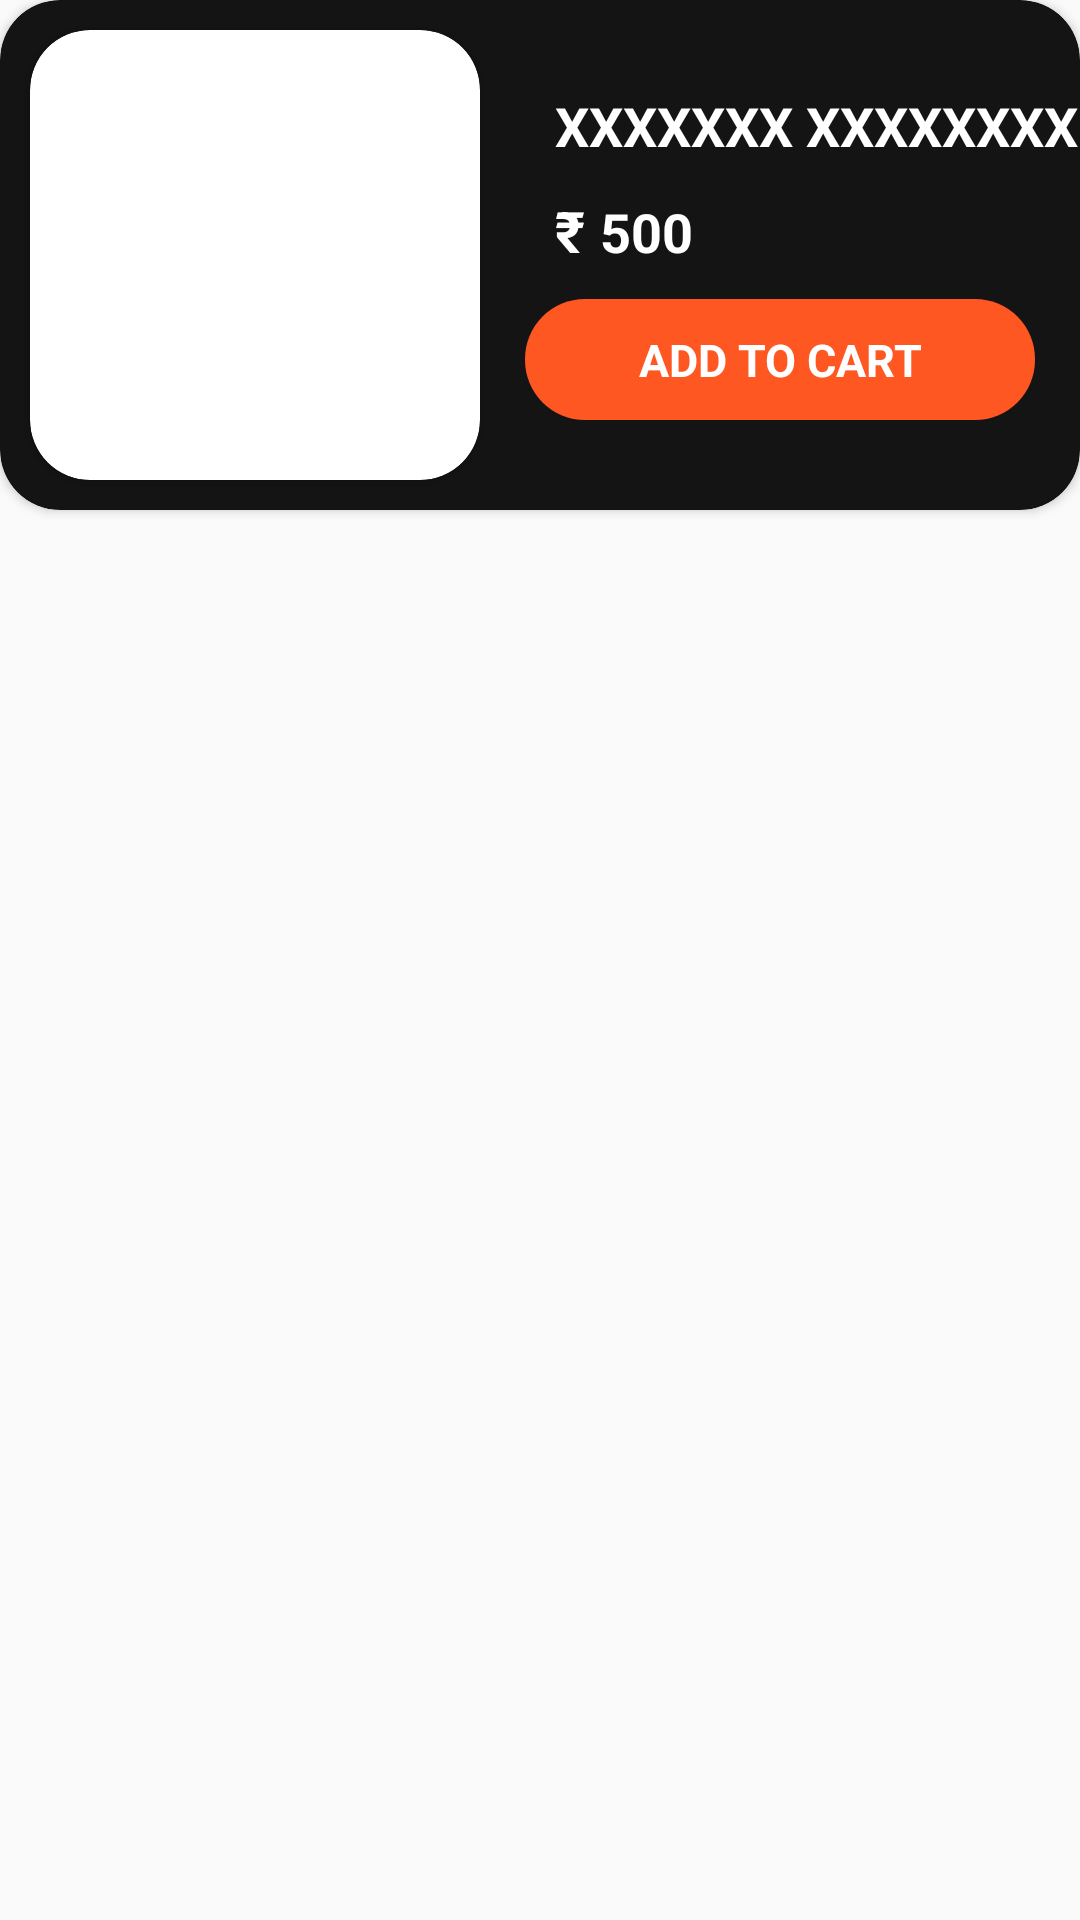

This screen was rendered from an Android layout file. Write that file and the resources it references.
<!-- AndroidManifest.xml: application theme Theme.FoodOrder -->
<!-- res/layout/itemfood.xml -->
<?xml version="1.0" encoding="utf-8"?>
<LinearLayout xmlns:android="http://schemas.android.com/apk/res/android"
    xmlns:app="http://schemas.android.com/apk/res-auto"
    android:layout_width="match_parent"
    android:layout_height="wrap_content">

    <androidx.cardview.widget.CardView
        android:layout_width="match_parent"
        android:layout_height="wrap_content"
        android:layout_marginBottom="10dp"
        android:elevation="20dp"
        app:cardBackgroundColor="#151415"
        app:cardCornerRadius="20dp">

        <LinearLayout
            android:layout_width="match_parent"
            android:layout_height="wrap_content"
            android:orientation="horizontal">

            <androidx.cardview.widget.CardView
                android:layout_width="wrap_content"
                android:layout_height="wrap_content"
                android:layout_margin="10dp"
                app:cardCornerRadius="20dp">

                <ImageView
                    android:id="@+id/foodImage"
                    android:layout_width="150dp"
                    android:layout_height="150dp"
                    android:scaleType="fitXY"
                    android:src="@drawable/defaultimg" />
            </androidx.cardview.widget.CardView>

            <LinearLayout
                android:layout_width="match_parent"
                android:layout_height="wrap_content"
                android:layout_gravity="center"
                android:orientation="vertical"
                android:paddingLeft="5dp">

                <TextView
                    android:id="@+id/nameFood"
                    android:layout_width="match_parent"
                    android:layout_height="wrap_content"
                    android:layout_marginLeft="10dp"
                    android:text="XXXXXXX XXXXXXXX"

                    android:textColor="@color/white"
                    android:textSize="18sp"
                    android:textStyle="bold" />

                <LinearLayout
                    android:layout_width="match_parent"
                    android:layout_height="wrap_content"
                    android:orientation="horizontal">
                    <TextView
                        android:layout_width="wrap_content"
                        android:layout_height="wrap_content"
                        android:layout_marginLeft="10dp"
                        android:layout_marginTop="10dp"
                        android:text="@string/Rs"
                        android:textColor="@color/white"
                        android:textSize="19sp"
                        android:textStyle="bold" />
                    <TextView
                        android:id="@+id/priceFood"
                        android:layout_width="match_parent"
                        android:layout_height="wrap_content"
                        android:layout_marginLeft="5dp"
                        android:layout_marginTop="10dp"
                        android:text="500"
                        android:textColor="@color/white"
                        android:textSize="18sp"
                        android:textStyle="bold" />
                </LinearLayout>


                <TextView
                    android:id="@+id/addCartBtn"
                    android:layout_width="match_parent"
                    android:layout_height="wrap_content"
                    android:layout_marginTop="10dp"
                    android:background="@drawable/loginbtn"
                    android:paddingTop="10dp"
                    android:paddingBottom="10dp"
                   android:layout_marginLeft="0dp"
                    android:layout_marginRight="15dp"
                    android:text="ADD TO CART"
                    android:gravity="center"
                    android:textColor="@color/white"
                    android:textSize="15sp"
                    android:layout_gravity="left"
                    android:textStyle="bold" />
            </LinearLayout>
        </LinearLayout>
    </androidx.cardview.widget.CardView>


</LinearLayout>
<!-- resources referenced by this layout -->
<resources>
  <!-- drawable loginbtn (drawable) -->
  <?xml version="1.0" encoding="utf-8"?>
  <shape xmlns:android="http://schemas.android.com/apk/res/android" android:shape="rectangle">
      <solid android:color="#FF5722" />
      <corners android:radius="20dp" />
  </shape>
  <string name="Rs">\u20B9</string>
  <style name="Theme.FoodOrder" parent="Theme.AppCompat.Light.NoActionBar">
          
          <item name="colorPrimary">@color/purple_500</item>
          <item name="colorPrimaryVariant">@color/purple_700</item>
          <item name="colorOnPrimary">@color/white</item>
          
          <item name="colorSecondary">@color/teal_200</item>
          <item name="colorSecondaryVariant">@color/teal_700</item>
          <item name="colorOnSecondary">@color/black</item>
          
          <item name="android:statusBarColor" tools:targetApi="l">?attr/colorPrimaryVariant</item>
          
      </style>
  <!-- not gathered from this repository: default colours our renderer supplied (Android Studio template values) -->
  <color name="purple_500">#FF6200EE</color>
  <color name="purple_700">#FF3700B3</color>
  <color name="teal_200">#FF03DAC5</color>
  <color name="teal_700">#FF018786</color>
  <color name="black">#FF000000</color>
  <color name="white">#FFFFFFFF</color>
</resources>
